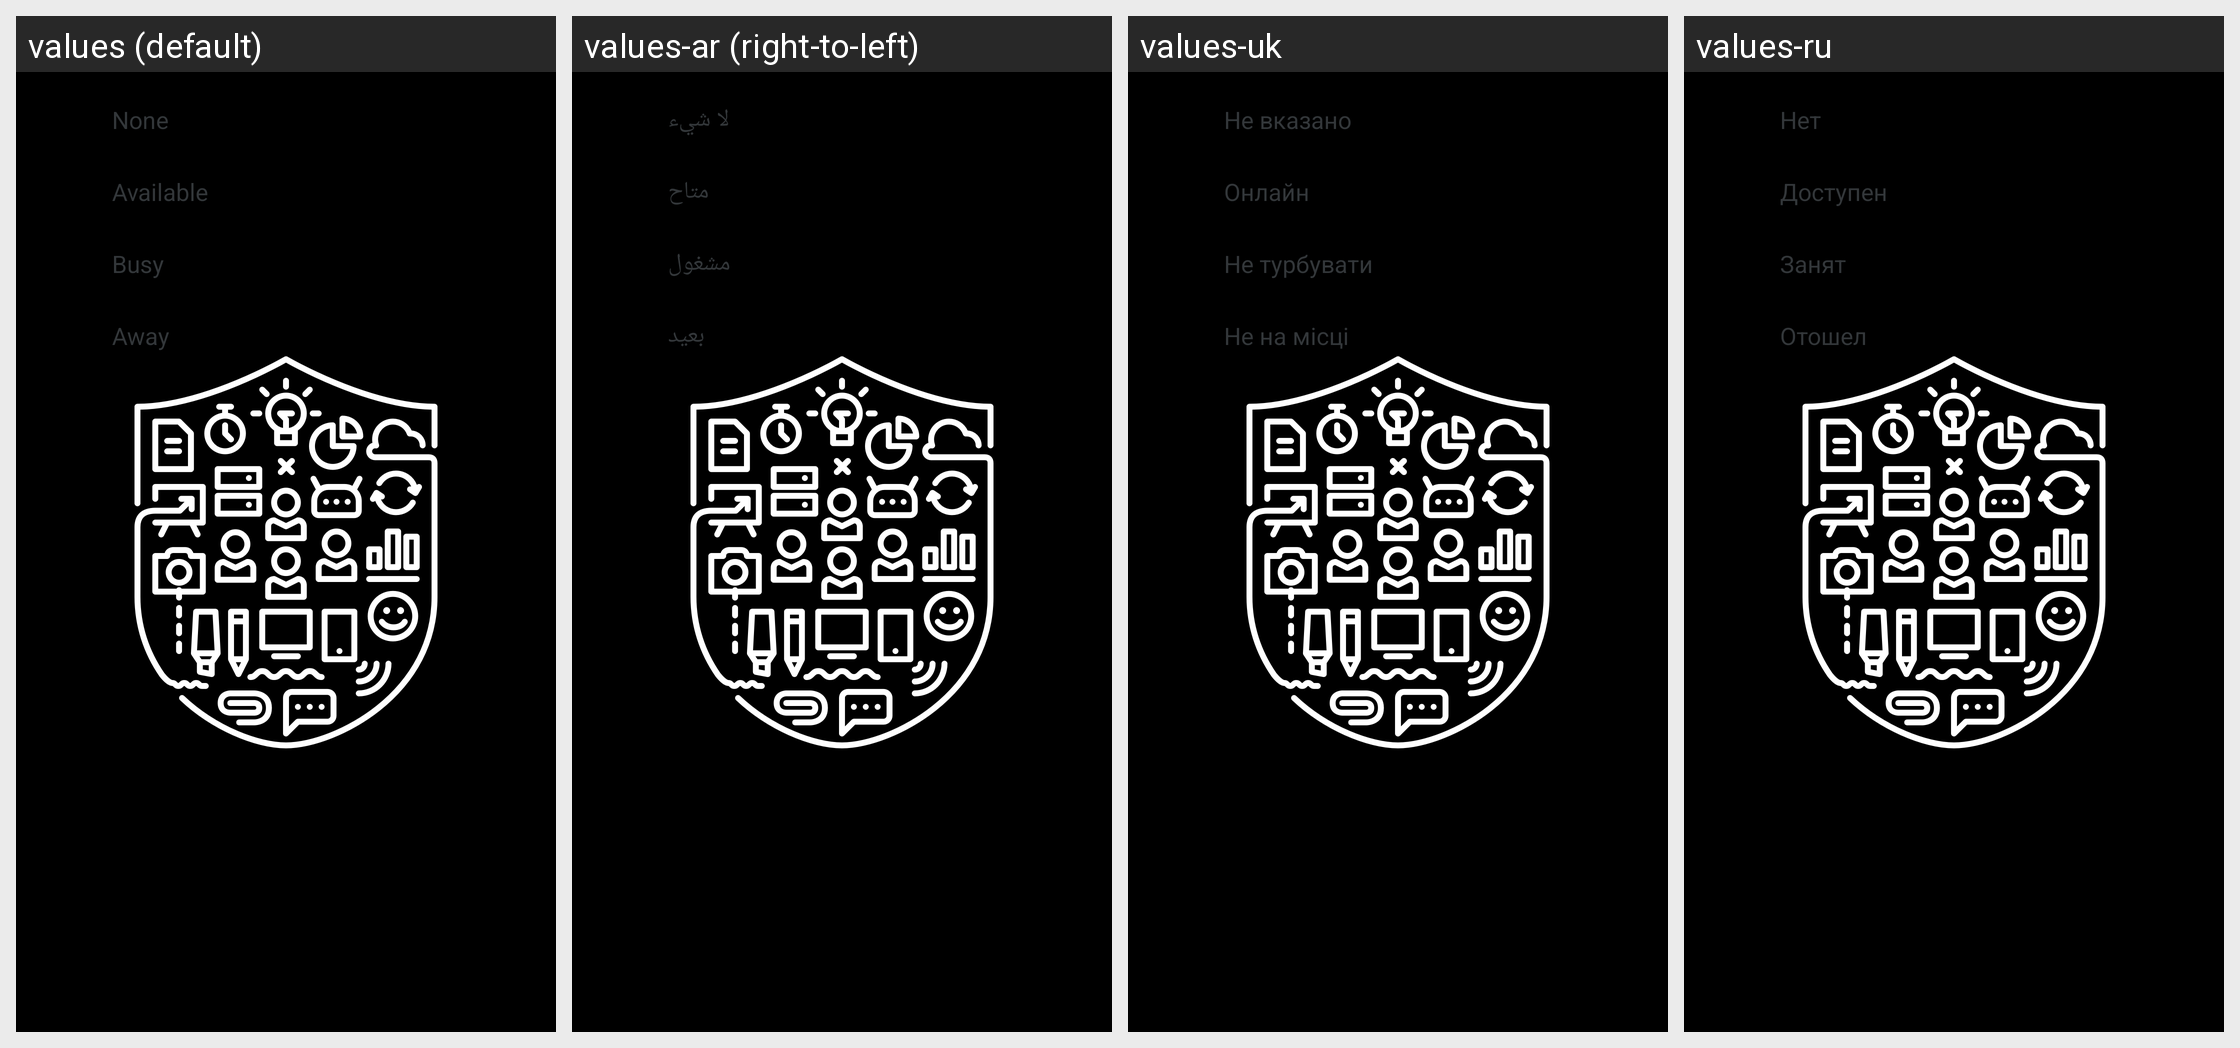

The Android screen above is rendered under several locales of the same app. Produce the string resources it draws, with the default and per-locale values.
Android screen res/layout/availability_menu.xml rendered under 4 locales, left to right: values (default), values-ar (right-to-left), values-uk, values-ru. Device: Nexus 5 (rendered at 1080×1920; each locale shown at half size, 540×960, under a caption strip naming it); theme Theme.Splash.
Other locales in the repository, not shown: values-be, values-bg, values-bn, values-ca, values-cs, values-da, values-el, values-es, values-et, values-eu, values-fa, values-fi, values-fr, values-he, values-hi, values-hr, values-hu, values-id, values-is, values-it, values-ja, values-ko, values-lt, values-lv, values-mk, values-ms, values-my, values-ne, values-nl, values-no, values-pa, values-pl, values-pt, values-rm, values-ro, values-si, values-sk, values-sl, values-sr, values-sv, values-tr, values-ur, values-vi, values-zh.
Strings drawn on this screen, with the default value and each locale's value (text and hints the layout hard-codes, and strings that could not be matched under every locale, appear in the picture but are not listed):

availability_none
  values: None
  values-ar: لا شيء
  values-uk: Не вказано
  values-ru: Нет

availability_available
  values: Available
  values-ar: متاح
  values-uk: Онлайн
  values-ru: Доступен

availability_busy
  values: Busy
  values-ar: مشغول
  values-uk: Не турбувати
  values-ru: Занят

availability_away
  values: Away
  values-ar: بعيد
  values-uk: Не на місці
  values-ru: Отошел
